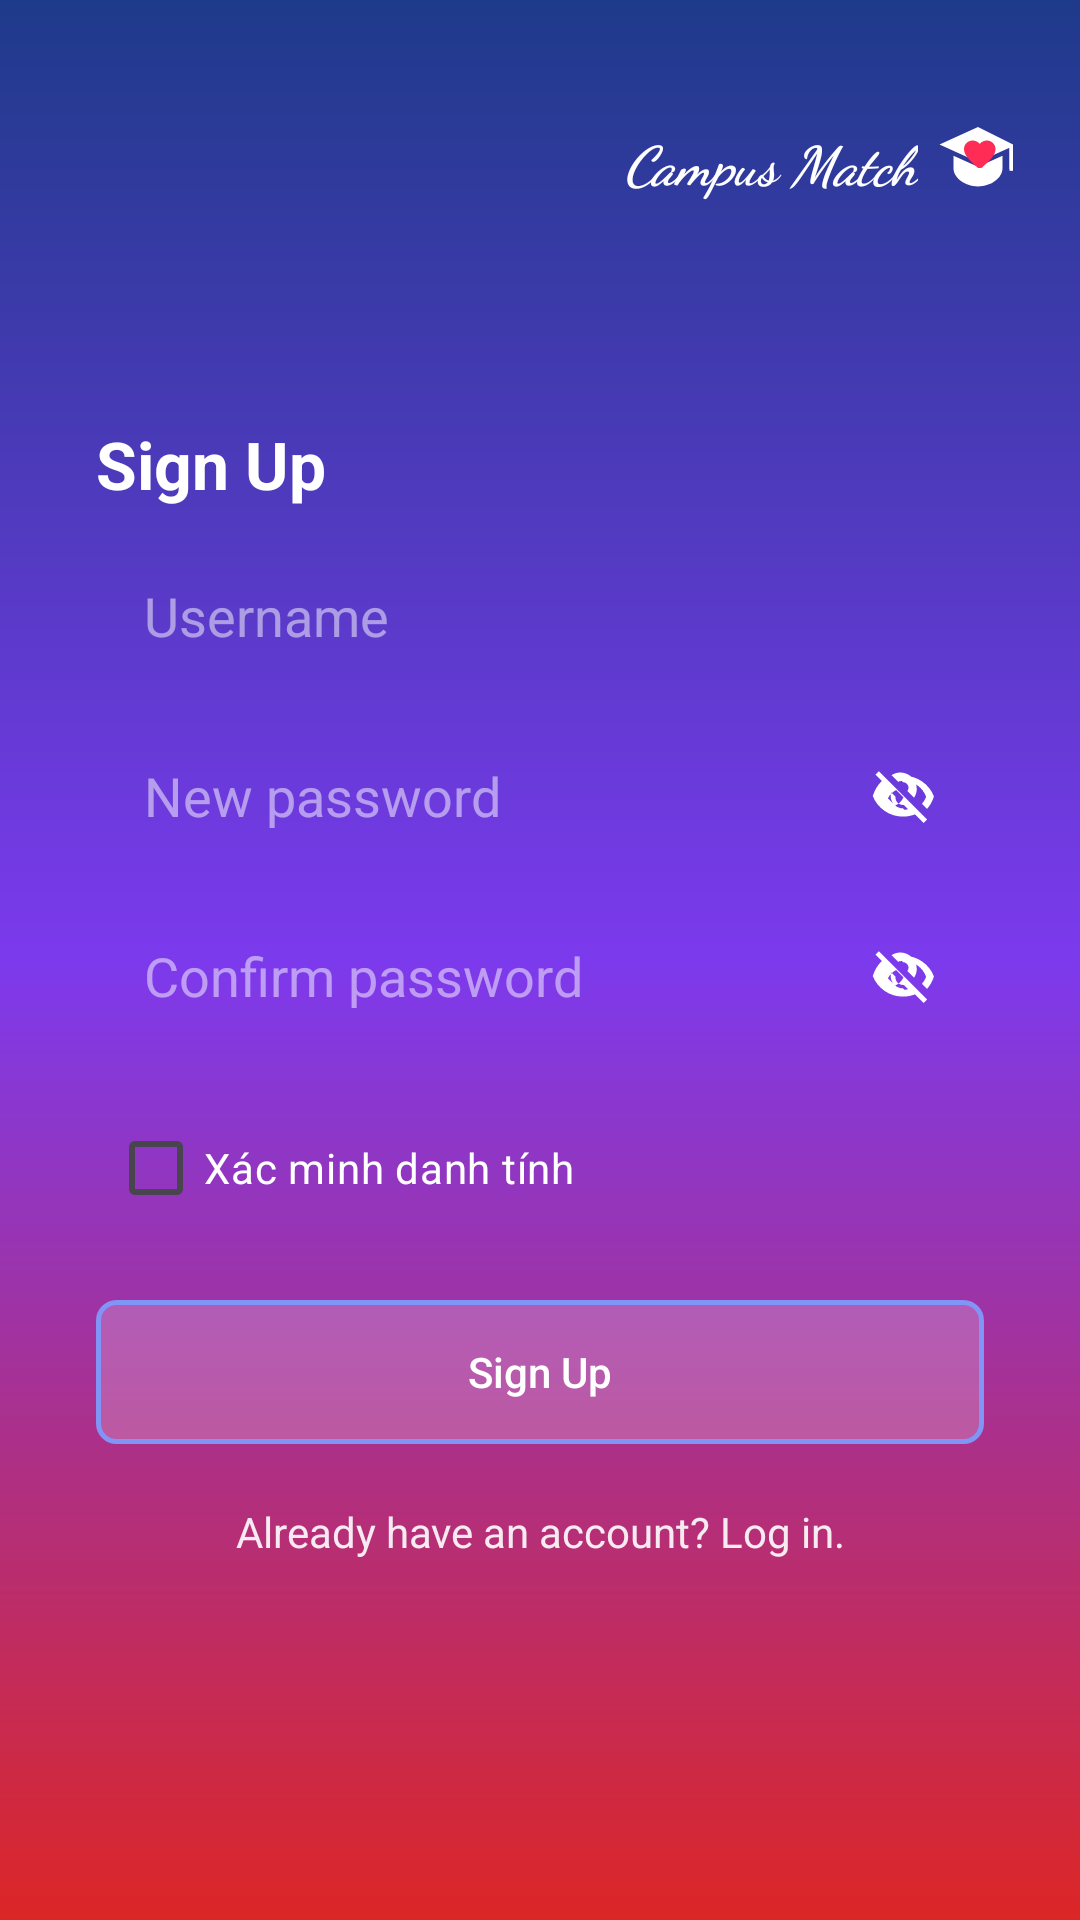

Layout XML and referenced resources for this Android screen:
<!-- AndroidManifest.xml: application theme Theme.CampusMatch -->
<!-- res/layout/activity_register.xml -->
<?xml version="1.0" encoding="utf-8"?>
<androidx.constraintlayout.widget.ConstraintLayout
    xmlns:android="http://schemas.android.com/apk/res/android"
    xmlns:app="http://schemas.android.com/apk/res-auto"
    xmlns:tools="http://schemas.android.com/tools"
    android:layout_width="match_parent"
    android:layout_height="match_parent"
    android:background="@drawable/bg_gradient">

    
    <LinearLayout
        android:id="@+id/layoutMiniLogo"
        android:layout_width="wrap_content"
        android:layout_height="wrap_content"
        android:orientation="horizontal"
        android:gravity="center_vertical"
        android:layout_marginTop="40dp"
        android:layout_marginEnd="20dp"
        app:layout_constraintTop_toTopOf="parent"
        app:layout_constraintEnd_toEndOf="parent">

        <TextView
            android:layout_width="wrap_content"
            android:layout_height="wrap_content"
            android:text="Campus Match"
            android:textColor="@android:color/white"
            android:textSize="18sp"
            android:fontFamily="cursive"
            android:textStyle="bold|italic"
            android:layout_marginEnd="6dp"/>

        <ImageView
            android:layout_width="28dp"
            android:layout_height="28dp"
            android:src="@drawable/ic_campus_logo"
            android:contentDescription="Mini Logo"/>
    </LinearLayout>

    

    
    <TextView
        android:id="@+id/tvLabelRegisterLeft"
        android:layout_width="wrap_content"
        android:layout_height="wrap_content"
        android:layout_marginStart="32dp"
        android:layout_marginTop="72dp"
        android:text="Sign Up"
        android:textColor="@android:color/white"
        android:textSize="22sp"
        android:textStyle="bold"
        app:layout_constraintStart_toStartOf="parent"
        app:layout_constraintTop_toBottomOf="@id/layoutMiniLogo" />

    <EditText
        android:id="@+id/etRegUsername"
        android:layout_width="0dp"
        android:layout_height="48dp"
        android:hint="Username"
        android:textColorHint="#80FFFFFF"
        android:textColor="@android:color/white"
        android:background="@drawable/bg_edittext"
        android:paddingStart="16dp"
        android:paddingEnd="16dp"
        android:inputType="text"
        app:layout_constraintTop_toBottomOf="@id/tvLabelRegisterLeft"
        app:layout_constraintStart_toStartOf="parent"
        app:layout_constraintEnd_toEndOf="parent"
        android:layout_marginTop="12dp"
        android:layout_marginStart="32dp"
        android:layout_marginEnd="32dp"/>

    
    <RelativeLayout
        android:id="@+id/layoutRegPasswordContainer"
        android:layout_width="0dp"
        android:layout_height="48dp"
        android:layout_marginTop="12dp"
        android:layout_marginStart="32dp"
        android:layout_marginEnd="32dp"
        android:background="@drawable/bg_edittext"
        app:layout_constraintEnd_toEndOf="parent"
        app:layout_constraintStart_toStartOf="parent"
        app:layout_constraintTop_toBottomOf="@id/etRegUsername">

        <EditText
            android:id="@+id/etRegPassword"
            android:layout_width="match_parent"
            android:layout_height="match_parent"
            android:background="@android:color/transparent"
            android:hint="New password"
            android:inputType="textPassword"
            android:paddingStart="16dp"
            android:paddingEnd="50dp"
            android:textColor="@android:color/white"
            android:textColorHint="#80FFFFFF"/>

        <ImageView
            android:id="@+id/ivToggleRegPassword"
            android:layout_width="22dp"
            android:layout_height="22dp"
            android:layout_alignParentEnd="true"
            android:layout_centerInParent="true"
            android:layout_marginEnd="16dp"
            android:clickable="true"
            android:contentDescription="Toggle Password"
            android:focusable="true"
            android:src="@drawable/ic_eye_hidden"
            tools:ignore="TouchTargetSizeCheck" />
    </RelativeLayout>

    
    <RelativeLayout
        android:id="@+id/layoutRegConfirmPasswordContainer"
        android:layout_width="0dp"
        android:layout_height="48dp"
        android:layout_marginTop="12dp"
        android:layout_marginStart="32dp"
        android:layout_marginEnd="32dp"
        android:background="@drawable/bg_edittext"
        app:layout_constraintEnd_toEndOf="parent"
        app:layout_constraintStart_toStartOf="parent"
        app:layout_constraintTop_toBottomOf="@id/layoutRegPasswordContainer">

        <EditText
            android:id="@+id/etRegConfirmPassword"
            android:layout_width="match_parent"
            android:layout_height="match_parent"
            android:background="@android:color/transparent"
            android:hint="Confirm password"
            android:inputType="textPassword"
            android:paddingStart="16dp"
            android:paddingEnd="50dp"
            android:textColor="@android:color/white"
            android:textColorHint="#80FFFFFF"/>

        <ImageView
            android:id="@+id/ivToggleRegConfirmPassword"
            android:layout_width="22dp"
            android:layout_height="22dp"
            android:layout_alignParentEnd="true"
            android:layout_centerInParent="true"
            android:layout_marginEnd="16dp"
            android:clickable="true"
            android:contentDescription="Toggle Password"
            android:focusable="true"
            android:src="@drawable/ic_eye_hidden"
            tools:ignore="TouchTargetSizeCheck" />
    </RelativeLayout>

    
    
    <CheckBox
        android:id="@+id/cbVerifyIdentity"
        android:layout_width="0dp"
        android:layout_height="wrap_content"
        android:text="Xác minh danh tính"
        android:textColor="@android:color/white"
        android:textSize="14sp"
        android:buttonTint="@android:color/white"
        android:checked="false"
        app:layout_constraintTop_toBottomOf="@id/layoutRegConfirmPasswordContainer"
        app:layout_constraintStart_toStartOf="parent"
        app:layout_constraintEnd_toEndOf="parent"
        android:layout_marginTop="16dp"
        android:layout_marginStart="36dp"
        android:layout_marginEnd="32dp"/>

    

    
    <Button
        android:id="@+id/btnRegisterSubmit"
        android:layout_width="0dp"
        android:layout_height="48dp"
        android:layout_marginStart="32dp"
        android:layout_marginTop="20dp"
        android:layout_marginEnd="32dp"
        android:background="@drawable/btn_login_selector"
        android:text="Sign Up"
        android:textAllCaps="false"
        android:textColor="#FFFFFF"
        app:layout_constraintEnd_toEndOf="parent"
        app:layout_constraintHorizontal_bias="0.0"
        app:layout_constraintStart_toStartOf="parent"
        app:layout_constraintTop_toBottomOf="@id/cbVerifyIdentity" />

    <TextView
        android:id="@+id/tvBackToLogin"
        android:layout_width="wrap_content"
        android:layout_height="wrap_content"
        android:layout_marginBottom="104dp"
        android:gravity="center"
        android:text="Already have an account? Log in."
        android:textColor="#E6FFFFFF"
        android:textSize="14sp"
        app:layout_constraintBottom_toBottomOf="parent"
        app:layout_constraintEnd_toEndOf="parent"
        app:layout_constraintStart_toStartOf="parent"
        app:layout_constraintTop_toBottomOf="@+id/btnRegisterSubmit"
        app:layout_constraintVertical_bias="0.555" />

</androidx.constraintlayout.widget.ConstraintLayout>
<!-- resources referenced by this layout -->
<resources>
  <!-- drawable bg_gradient (drawable) -->
  <?xml version="1.0" encoding="utf-8"?>
  <shape xmlns:android="http://schemas.android.com/apk/res/android">
      <gradient
          android:startColor="#1E3A8A"
          android:centerColor="#7C3AED"
          android:endColor="#DC2626"
          android:angle="270" />
  </shape>
  <!-- drawable btn_login_selector (drawable) -->
  <?xml version="1.0" encoding="utf-8"?>
  <selector xmlns:android="http://schemas.android.com/apk/res/android">
      
      <item android:state_hovered="true" android:drawable="@drawable/bg_button_login_hover" />
      <item android:state_focused="true" android:drawable="@drawable/bg_button_login_hover" />
      
      <item android:state_pressed="true" android:drawable="@drawable/bg_button_login_hover" />
      
      <item android:drawable="@drawable/bg_button_login" />
  </selector>
  <!-- drawable ic_campus_logo (drawable) -->
  <vector xmlns:android="http://schemas.android.com/apk/res/android"
      android:width="100dp"
      android:height="100dp"
      android:viewportWidth="24"
      android:viewportHeight="24">
  
      
      <path
          android:fillColor="#FFFFFF"
          android:pathData="M12,2L1,7l11,5 9,-4.09V14.5h1V7L12,2z"/>
      <path
          android:fillColor="#FFFFFF"
          android:pathData="M5,10.18v3.64C5,16.5 8.13,19 12,19s7,-2.49 7,-5.18v-3.64l-7,3.18L5,10.18z"/>
      <path
          android:fillColor="#FFFFFF"
          android:pathData="M21,7.5v6.5l0.5,0.5 0.5,-0.5V7.5z"/>
  
      
      <path
          android:fillColor="#FF2D55"
          android:pathData="M12,13.7l-0.54,-0.49C9.54,11.4 8,10.02 8,8.32c0,-1.38 1.08,-2.46 2.46,-2.46 0.78,0 1.53,0.36 2.04,0.93 0.51,-0.57 1.26,-0.93 2.04,-0.93 1.38,0 2.46,1.08 2.46,2.46 0,1.7 -1.54,3.08 -3.46,4.9l-0.54,0.48z"/>
  </vector>
  <!-- drawable ic_eye_hidden (drawable) -->
  <vector xmlns:android="http://schemas.android.com/apk/res/android"
      android:width="24dp"
      android:height="24dp"
      android:viewportWidth="24"
      android:viewportHeight="24">
      <path
          android:fillColor="#FFFFFF"
          android:pathData="M12,7c1.1,0 2,0.9 2,2 0,0.46 -0.16,0.88 -0.42,1.21l2.43,2.43c0.62,-0.92 0.99,-2.01 0.99,-3.19 0,-3.31 -2.69,-6 -6,-6 -1.18,0 -2.27,0.37 -3.19,0.99l2.43,2.43c0.33,-0.26 0.75,-0.42 1.21,-0.42zM2,4.27l2.28,2.28c-1.46,1.42 -2.57,3.23 -3.28,5.45 1.73,4.39 6,7.5 11,7.5 1.55,0 3.03,-0.3 4.38,-0.84l3.12,3.12 1.27,-1.27L3.27,3L2,4.27zM9.53,9.81l2.66,2.66c-0.06,0.11 -0.14,0.21 -0.19,0.33 -0.55,1.1 -1.4,1.95 -2.5,2.5 -0.12,0.05 -0.22,0.13 -0.33,0.19l-2.66,-2.66c0.61,-1.24 1.78,-2.41 3.02,-3.02zM12,16.5c-2.48,0 -4.5,-2.02 -4.5,-4.5 0,-0.46 0.08,-0.89 0.22,-1.31l1.54,1.54c-0.01,0.09 -0.01,0.18 -0.01,0.27 0,1.52 1.23,2.75 2.75,2.75 0.09,0 0.18,0 0.27,-0.01l1.54,1.54c-0.42,0.14 -0.85,0.22 -1.31,0.22zM19.16,15.16l1.56,1.56c1.15,-1.31 2.03,-2.87 2.53,-4.59 -1.73,-4.39 -6,-7.5 -11,-7.5 -1.05,0 -2.07,0.14 -3.05,0.41l1.6,1.6c0.47,-0.07 0.95,-0.11 1.45,-0.11 3.73,0 6.93,2.37 8.16,5.75 -0.34,0.92 -0.85,1.75 -1.48,2.48z"/>
  </vector>
  <style name="Theme.CampusMatch" parent="Base.Theme.CampusMatch" />
  <!-- drawable bg_button_login_hover (drawable) -->
  <?xml version="1.0" encoding="utf-8"?>
  <shape xmlns:android="http://schemas.android.com/apk/res/android">
      <solid android:color="#0095F6"/>
      <corners android:radius="6dp"/>
      <stroke
          android:width="1dp"
          android:color="#0095F6"/>
  </shape>
  <!-- drawable bg_button_login (drawable) -->
  <?xml version="1.0" encoding="utf-8"?>
  <shape xmlns:android="http://schemas.android.com/apk/res/android">
      <solid android:color="#33FFFFFF"/>
      <corners android:radius="6dp"/>
      <stroke
          android:width="1.5dp"
          android:color="#8095F6"/> 
  </shape>
  <style name="Base.Theme.CampusMatch" parent="Theme.Material3.DayNight.NoActionBar">
          
          
      </style>
</resources>
